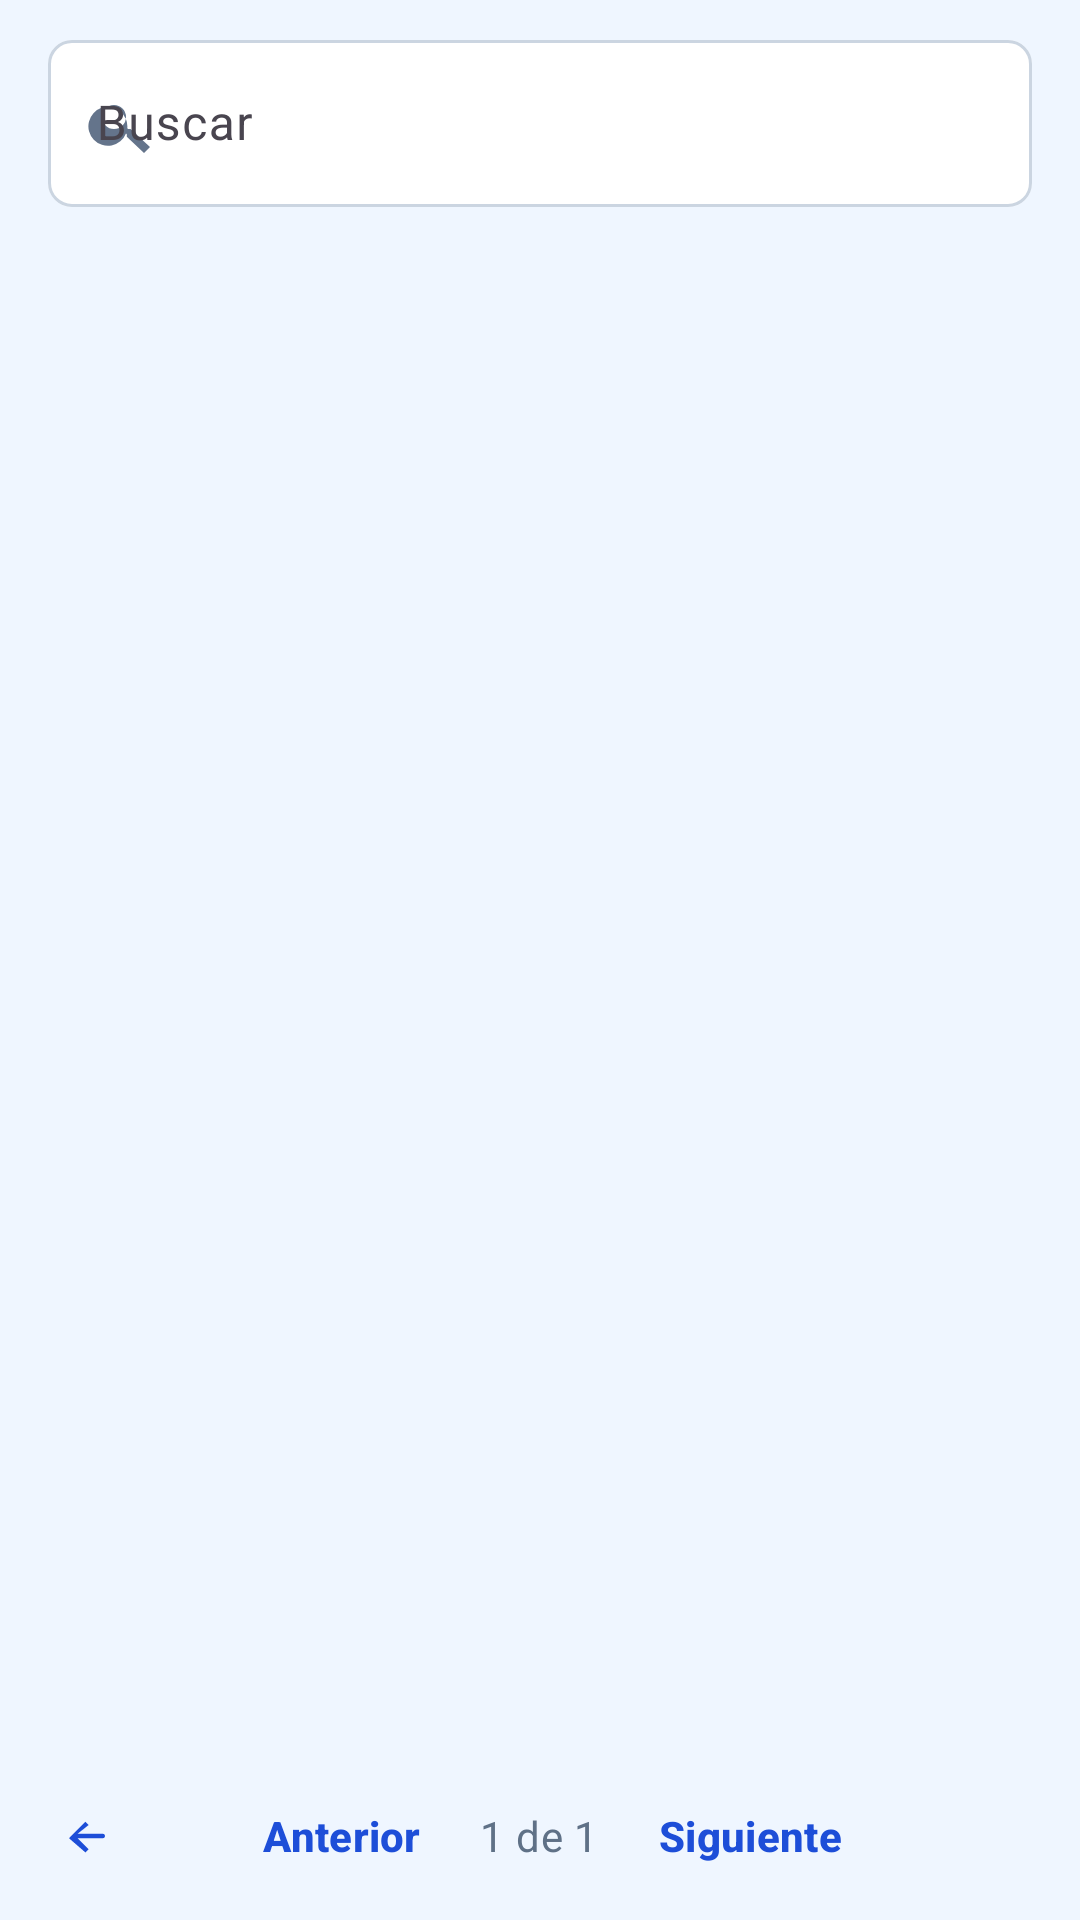

Reconstruct the res/layout file that produces this screen, plus the resources it refers to.
<!-- AndroidManifest.xml: application theme Theme.InchekyAndroid -->
<!-- res/layout/activity_resource.xml -->
<?xml version="1.0" encoding="utf-8"?>
<androidx.constraintlayout.widget.ConstraintLayout xmlns:android="http://schemas.android.com/apk/res/android"
    xmlns:app="http://schemas.android.com/apk/res-auto"
    android:id="@+id/resourceRoot"
    android:layout_width="match_parent"
    android:layout_height="match_parent"
    android:background="@color/soft">

    <LinearLayout
        android:id="@+id/searchControls"
        android:layout_width="0dp"
        android:layout_height="wrap_content"
        android:layout_marginStart="@dimen/screen_margin"
        android:layout_marginTop="@dimen/space_2"
        android:layout_marginEnd="@dimen/screen_margin"
        android:orientation="vertical"
        app:layout_constraintEnd_toEndOf="parent"
        app:layout_constraintStart_toStartOf="parent"
        app:layout_constraintTop_toTopOf="parent">

        <com.google.android.material.textfield.TextInputLayout
            android:id="@+id/tilResourceQuery"
            style="@style/Widget.Incheky.TextInputLayout"
            android:layout_width="match_parent"
            android:layout_height="wrap_content"
            android:hint="@string/resource_search"
            app:boxBackgroundMode="outline"
            app:endIconMode="clear_text"
            app:endIconTint="@color/muted"
            app:startIconDrawable="@drawable/ic_search"
            app:startIconTint="@color/muted">

            <com.google.android.material.textfield.TextInputEditText
                android:id="@+id/etResourceQuery"
                android:layout_width="match_parent"
                android:layout_height="wrap_content"
                android:imeOptions="actionSearch"
                android:inputType="text"
                android:maxLines="1" />
        </com.google.android.material.textfield.TextInputLayout>
    </LinearLayout>

    <com.google.android.material.button.MaterialButton
        android:id="@+id/btnResourceImage"
        style="@style/Widget.Incheky.Button.Secondary"
        android:layout_width="0dp"
        android:layout_height="wrap_content"
        android:layout_marginStart="@dimen/screen_margin"
        android:layout_marginTop="@dimen/space_2"
        android:layout_marginEnd="@dimen/screen_margin"
        android:text="@string/resource_choose_image"
        android:visibility="gone"
        app:icon="@drawable/ic_image"
        app:iconTint="@color/accent"
        app:layout_constraintEnd_toEndOf="parent"
        app:layout_constraintStart_toStartOf="parent"
        app:layout_constraintTop_toBottomOf="@id/searchControls" />

    <ScrollView
        android:id="@+id/resourceScroll"
        android:layout_width="0dp"
        android:layout_height="0dp"
        android:clipToPadding="false"
        android:fillViewport="true"
        android:paddingStart="@dimen/screen_margin"
        android:paddingTop="@dimen/space_3"
        android:paddingEnd="@dimen/screen_margin"
        android:paddingBottom="@dimen/list_fab_clearance"
        app:layout_constraintBottom_toTopOf="@id/resourcePager"
        app:layout_constraintEnd_toEndOf="parent"
        app:layout_constraintStart_toStartOf="parent"
        app:layout_constraintTop_toBottomOf="@id/btnResourceImage">

        <LinearLayout
            android:id="@+id/resourceRecords"
            android:layout_width="match_parent"
            android:layout_height="wrap_content"
            android:orientation="vertical" />
    </ScrollView>

    <ProgressBar
        android:id="@+id/resourceLoading"
        style="?android:attr/progressBarStyle"
        android:layout_width="@dimen/space_6"
        android:layout_height="@dimen/space_6"
        android:indeterminateTint="@color/accent"
        android:visibility="gone"
        app:layout_constraintBottom_toBottomOf="@id/resourceScroll"
        app:layout_constraintEnd_toEndOf="@id/resourceScroll"
        app:layout_constraintStart_toStartOf="@id/resourceScroll"
        app:layout_constraintTop_toTopOf="@id/resourceScroll" />

    <com.google.android.material.floatingactionbutton.FloatingActionButton
        android:id="@+id/btnResourceCreate"
        android:layout_width="wrap_content"
        android:layout_height="wrap_content"
        android:layout_marginEnd="@dimen/screen_margin"
        android:layout_marginBottom="@dimen/space_2"
        android:contentDescription="@string/resource_create"
        android:visibility="gone"
        app:backgroundTint="@color/accent"
        app:layout_constraintBottom_toTopOf="@id/resourcePager"
        app:layout_constraintEnd_toEndOf="parent"
        app:srcCompat="@drawable/ic_add"
        app:tint="@color/white" />

    <LinearLayout
        android:id="@+id/resourcePager"
        android:layout_width="0dp"
        android:layout_height="wrap_content"
        android:background="@color/soft"
        android:gravity="center_vertical"
        android:orientation="horizontal"
        android:paddingStart="@dimen/space_2"
        android:paddingTop="@dimen/space_1"
        android:paddingEnd="@dimen/space_2"
        android:paddingBottom="@dimen/space_1"
        app:layout_constraintBottom_toBottomOf="parent"
        app:layout_constraintEnd_toEndOf="parent"
        app:layout_constraintStart_toStartOf="parent">

        <com.google.android.material.button.MaterialButton
            android:id="@+id/btnPreviousPage"
            style="@style/Widget.Material3.Button.TextButton"
            android:layout_width="0dp"
            android:layout_height="@dimen/touch_target_min"
            android:layout_weight="1"
            android:gravity="end|center_vertical"
            android:text="@string/resource_previous"
            android:textAllCaps="false"
            android:textColor="@color/pager_text_tint"
            app:icon="@drawable/ic_arrow_back"
            app:iconTint="@color/pager_text_tint" />

        <TextView
            android:id="@+id/tvPageNumber"
            style="@style/TextAppearance.Incheky.MutedOnSoft"
            android:layout_width="wrap_content"
            android:layout_height="wrap_content"
            android:paddingStart="@dimen/space_2"
            android:paddingEnd="@dimen/space_2"
            android:text="@string/resource_page_default" />

        <com.google.android.material.button.MaterialButton
            android:id="@+id/btnNextPage"
            style="@style/Widget.Material3.Button.TextButton"
            android:layout_width="0dp"
            android:layout_height="@dimen/touch_target_min"
            android:layout_weight="1"
            android:gravity="start|center_vertical"
            android:text="@string/resource_next"
            android:textAllCaps="false"
            android:textColor="@color/pager_text_tint"
            app:icon="@drawable/ic_arrow_forward"
            app:iconGravity="textEnd"
            app:iconTint="@color/pager_text_tint" />
    </LinearLayout>
</androidx.constraintlayout.widget.ConstraintLayout>
<!-- resources referenced by this layout -->
<resources>
  <color name="accent">#1D4ED8</color>
  <color name="muted">#64748B</color>
  <color name="soft">#EFF6FF</color>
  <color name="white">#FFFFFFFF</color>
  <dimen name="list_fab_clearance">96dp</dimen>
  <dimen name="screen_margin">16dp</dimen>
  <dimen name="space_1">4dp</dimen>
  <dimen name="space_2">8dp</dimen>
  <dimen name="space_3">12dp</dimen>
  <dimen name="space_6">32dp</dimen>
  <dimen name="touch_target_min">48dp</dimen>
  <!-- drawable ic_arrow_back (drawable) -->
  <vector xmlns:android="http://schemas.android.com/apk/res/android"
      android:width="24dp"
      android:height="24dp"
      android:viewportWidth="24"
      android:viewportHeight="24">
      <path
          android:fillColor="#000000"
          android:pathData="M20,12c0,0.55 -0.45,1 -1,1L7.83,13l4.88,4.88 -1.42,1.42L4,13l7.29,-7.29 1.42,1.42L7.83,11H19c0.55,0 1,0.45 1,1z" />
  </vector>
  <!-- drawable ic_image (drawable) -->
  <vector xmlns:android="http://schemas.android.com/apk/res/android"
      android:width="24dp"
      android:height="24dp"
      android:viewportWidth="24"
      android:viewportHeight="24">
      <path
          android:fillColor="#000000"
          android:pathData="M21,19V5c0,-1.1 -0.9,-2 -2,-2H5c-1.1,0 -2,0.9 -2,2v14c0,1.1 0.9,2 2,2h14c1.1,0 2,-0.9 2,-2M8.5,13.5l2.5,3.01L14.5,12l4.5,6H5zM8,10a2,2 0,1 0,0 -4a2,2 0,0 0,0 4" />
  </vector>
  <!-- drawable ic_search (drawable) -->
  <vector xmlns:android="http://schemas.android.com/apk/res/android"
      android:width="24dp"
      android:height="24dp"
      android:viewportWidth="24"
      android:viewportHeight="24">
      <path
          android:fillColor="#000000"
          android:pathData="M15.5,14h-0.79l-0.28,-0.27A6.5,6.5 0,1 0,14 15.5l0.27,0.28v0.79L20,22l2,-2zM10,14a4,4 0,1 1,0 -8a4,4 0,0 1,0 8" />
  </vector>
  <string name="resource_choose_image">Seleccionar imagen para el producto</string>
  <string name="resource_create">Crear registro</string>
  <string name="resource_next">Siguiente</string>
  <string name="resource_page_default">1 de 1</string>
  <string name="resource_previous">Anterior</string>
  <string name="resource_search">Buscar</string>
  <style name="TextAppearance.Incheky.MutedOnSoft" parent="TextAppearance.Material3.BodyMedium">
          <item name="android:textColor">@color/muted_on_soft</item>
      </style>
  <style name="Widget.Incheky.Button.Secondary" parent="Widget.Material3.Button.OutlinedButton">
          <item name="android:minHeight">@dimen/touch_target_min</item>
          <item name="android:textColor">@color/accent</item>
          <item name="strokeColor">@color/accent</item>
          <item name="cornerRadius">@dimen/button_corner_radius</item>
      </style>
  <style name="Theme.InchekyAndroid" parent="Base.Theme.InchekyAndroid" />
  <color name="muted_on_soft">#5F7187</color>
  <dimen name="button_corner_radius">8dp</dimen>
  <color name="surface">#FFFFFF</color>
  <color name="ink">#172554</color>
  <color name="line">#DBEAFE</color>
  <color name="danger">#B91C1C</color>
  <style name="Widget.Incheky.Button.Primary" parent="Widget.Material3.Button">
          <item name="android:minHeight">@dimen/touch_target_min</item>
          <item name="android:textColor">@color/white</item>
          <item name="android:textStyle">bold</item>
          <item name="android:textAllCaps">false</item>
          <item name="backgroundTint">@color/accent</item>
          <item name="cornerRadius">@dimen/button_corner_radius</item>
      </style>
</resources>
